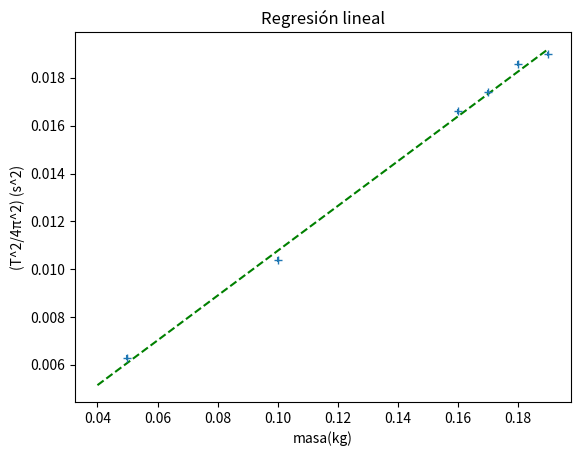

Write Python code to recreate this figure.
import numpy as np
import matplotlib.pyplot as plt

y = [0.0190,0.0186,0.0174,0.0166,0.0104,0.0063]
x = [0.1900,0.1800,0.1700,0.1600,0.1000,0.0500]
errorX = 0.0001
errorY = 0.0001
plt.errorbar(x,y,errorY,errorX,fmt="+")

a = np.arange(0.04,0.2,0.01)
plt.plot(a,0.0937*a+0.0014,linestyle='--',color='green')
plt.ylabel("(T^2/4π^2) (s^2)")
plt.xlabel("masa(kg)")
plt.title("Regresión lineal")
plt.show()